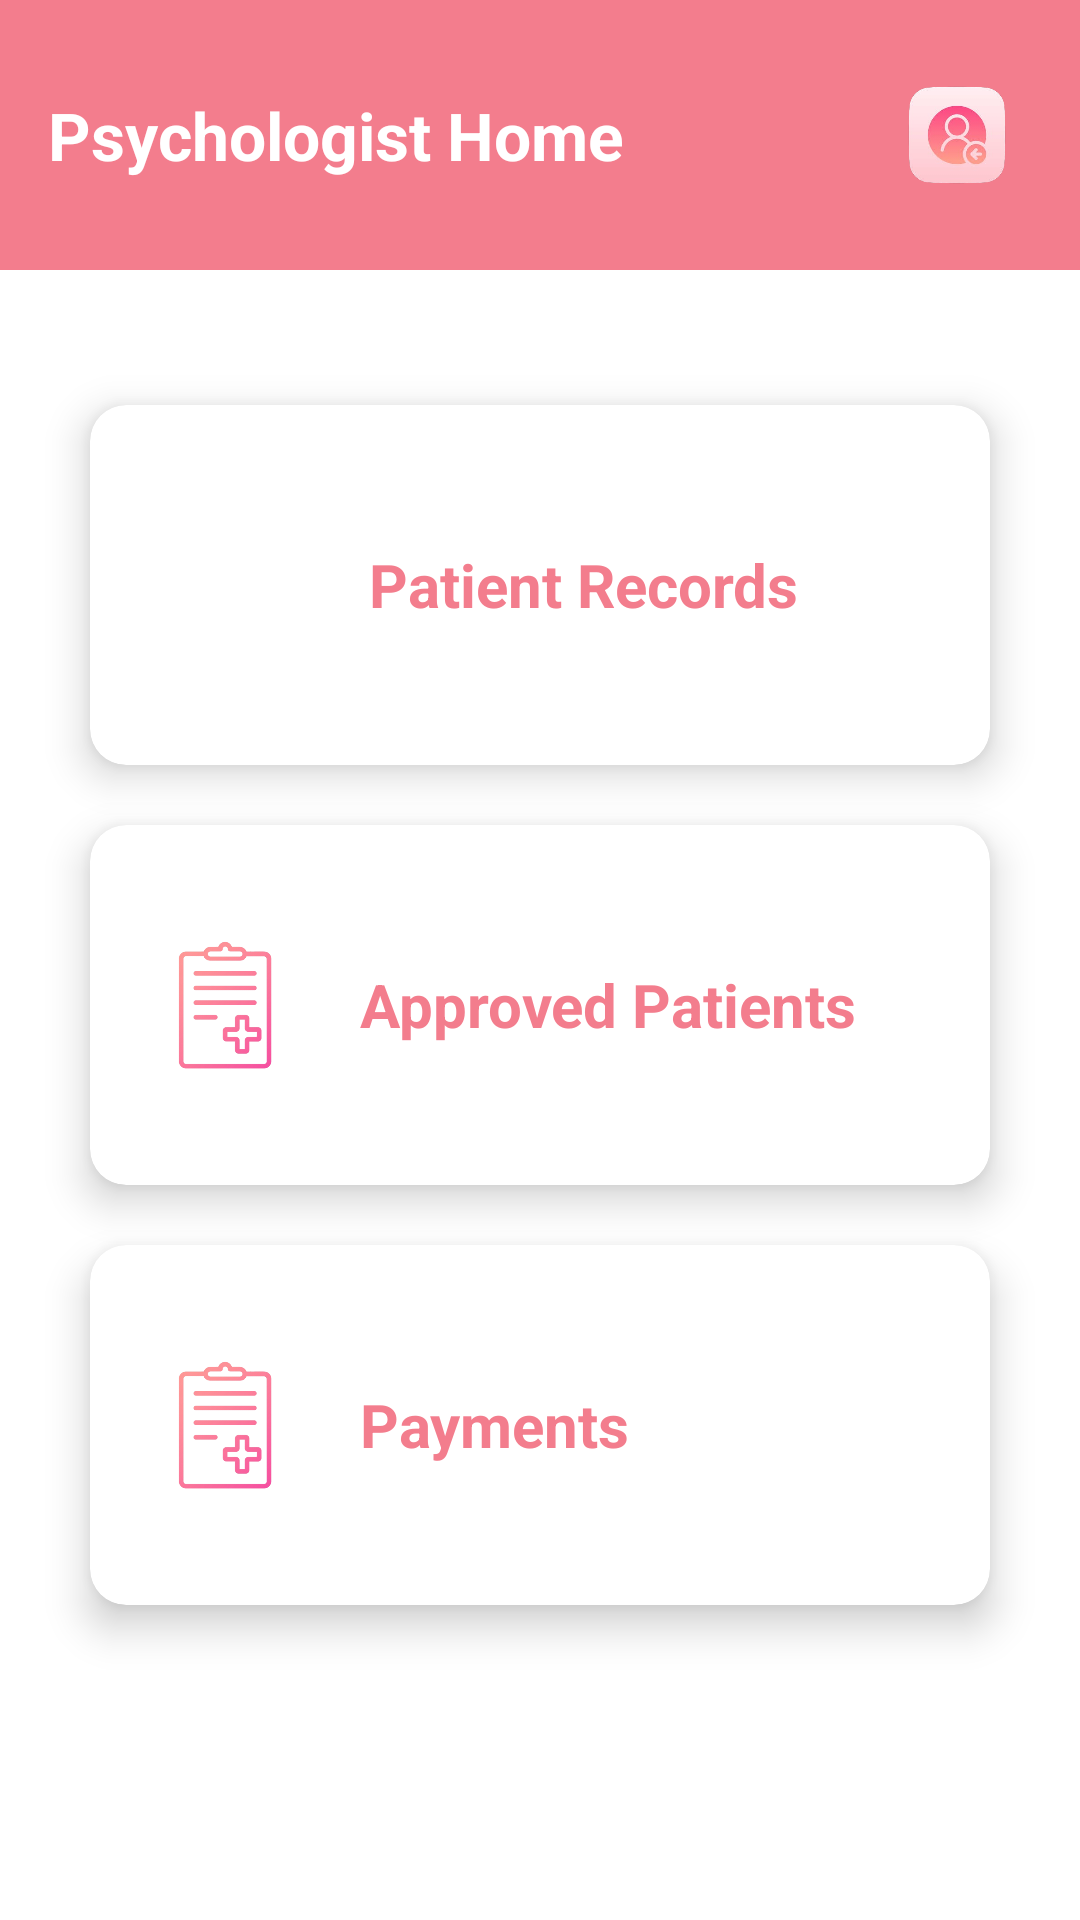

Android layout source for this screen:
<!-- AndroidManifest.xml: application theme Theme.HerWatch -->
<!-- res/layout/activity_psycologist_home.xml -->
<?xml version="1.0" encoding="utf-8"?>
<RelativeLayout
    xmlns:android="http://schemas.android.com/apk/res/android"
    xmlns:app="http://schemas.android.com/apk/res-auto"
    xmlns:tools="http://schemas.android.com/tools"
    android:id="@+id/main"
    android:layout_width="match_parent"
    android:layout_height="match_parent"
    tools:context=".PsycologistHome"
    android:background="@color/white">

    
    <LinearLayout
        android:layout_width="match_parent"
        android:layout_height="90dp"
        android:background="@color/pink"
        android:padding="16dp"
        android:orientation="horizontal"
        android:gravity="center_vertical">

        <TextView
            android:layout_width="wrap_content"
            android:layout_height="wrap_content"
            android:text="Psychologist Home"
            android:textSize="22sp"
            android:textStyle="bold"
            android:textColor="@color/white"
            android:layout_weight="1"/>

        <ImageView
            android:id="@+id/Psyhomeid"
            android:layout_width="50dp"
            android:layout_height="50dp"
            android:src="@drawable/login"
            android:padding="8dp"/>
    </LinearLayout>

    
    <LinearLayout
        android:layout_width="match_parent"
        android:layout_height="match_parent"
        android:orientation="vertical"
        android:paddingTop="30dp"
        android:gravity="center">

        
        <androidx.cardview.widget.CardView
            android:id="@+id/psyhomepatrecord"
            android:layout_width="300dp"
            android:layout_height="120dp"
            app:cardCornerRadius="12dp"
            app:cardElevation="8dp"
            android:layout_marginBottom="20dp"
            android:clickable="true"
            android:foreground="?attr/selectableItemBackground">

            <LinearLayout
                android:layout_width="match_parent"
                android:layout_height="match_parent"
                android:orientation="horizontal"
                android:padding="20dp"
                android:gravity="center_vertical">

                <ImageView
                    android:layout_width="53dp"
                    android:layout_height="50dp"
                    android:src="@drawable/img_3" />

                <TextView
                    android:layout_width="wrap_content"
                    android:layout_height="wrap_content"
                    android:text="Patient Records"
                    android:textSize="20sp"
                    android:textStyle="bold"
                    android:textColor="@color/pink"
                    android:layout_marginLeft="20dp"/>
            </LinearLayout>
        </androidx.cardview.widget.CardView>

        
        <androidx.cardview.widget.CardView
            android:id="@+id/psyhomeapproved_patrecord"
            android:layout_width="300dp"
            android:layout_height="120dp"
            app:cardCornerRadius="12dp"
            app:cardElevation="8dp"
            android:layout_marginBottom="20dp"
            android:clickable="true"
            android:foreground="?attr/selectableItemBackground">

            <LinearLayout
                android:layout_width="match_parent"
                android:layout_height="match_parent"
                android:orientation="horizontal"
                android:padding="20dp"
                android:gravity="center_vertical">

                <ImageView
                    android:layout_width="50dp"
                    android:layout_height="50dp"
                    android:src="@drawable/img" />

                <TextView
                    android:layout_width="wrap_content"
                    android:layout_height="wrap_content"
                    android:text="Approved Patients"
                    android:textSize="20sp"
                    android:textStyle="bold"
                    android:textColor="@color/pink"
                    android:layout_marginLeft="20dp"/>
            </LinearLayout>
        </androidx.cardview.widget.CardView>

        
        <androidx.cardview.widget.CardView
            android:id="@+id/psyhomepayments"
            android:layout_width="300dp"
            android:layout_height="120dp"
            app:cardCornerRadius="12dp"
            app:cardElevation="8dp"
            android:clickable="true"
            android:foreground="?attr/selectableItemBackground">

            <LinearLayout
                android:layout_width="match_parent"
                android:layout_height="match_parent"
                android:orientation="horizontal"
                android:padding="20dp"
                android:gravity="center_vertical">

                <ImageView
                    android:layout_width="50dp"
                    android:layout_height="50dp"
                    android:src="@drawable/img" />

                <TextView
                    android:layout_width="wrap_content"
                    android:layout_height="wrap_content"
                    android:text="Payments"
                    android:textSize="20sp"
                    android:textStyle="bold"
                    android:textColor="@color/pink"
                    android:layout_marginLeft="20dp"/>
            </LinearLayout>
        </androidx.cardview.widget.CardView>

    </LinearLayout>

</RelativeLayout>
<!-- resources referenced by this layout -->
<resources>
  <color name="pink">#F37D8D</color>
  <color name="white">#FFFFFF</color>
  <!-- drawable img: png bitmap (drawable, 59275 bytes) -->
  <!-- drawable login: png bitmap (drawable, 44824 bytes) -->
  <style name="Theme.HerWatch" parent="Base.Theme.HerWatch" />
  <style name="Base.Theme.HerWatch" parent="Theme.Material3.DayNight.NoActionBar">
          
           <item name="colorPrimary">@color/pink</item>
      </style>
</resources>
